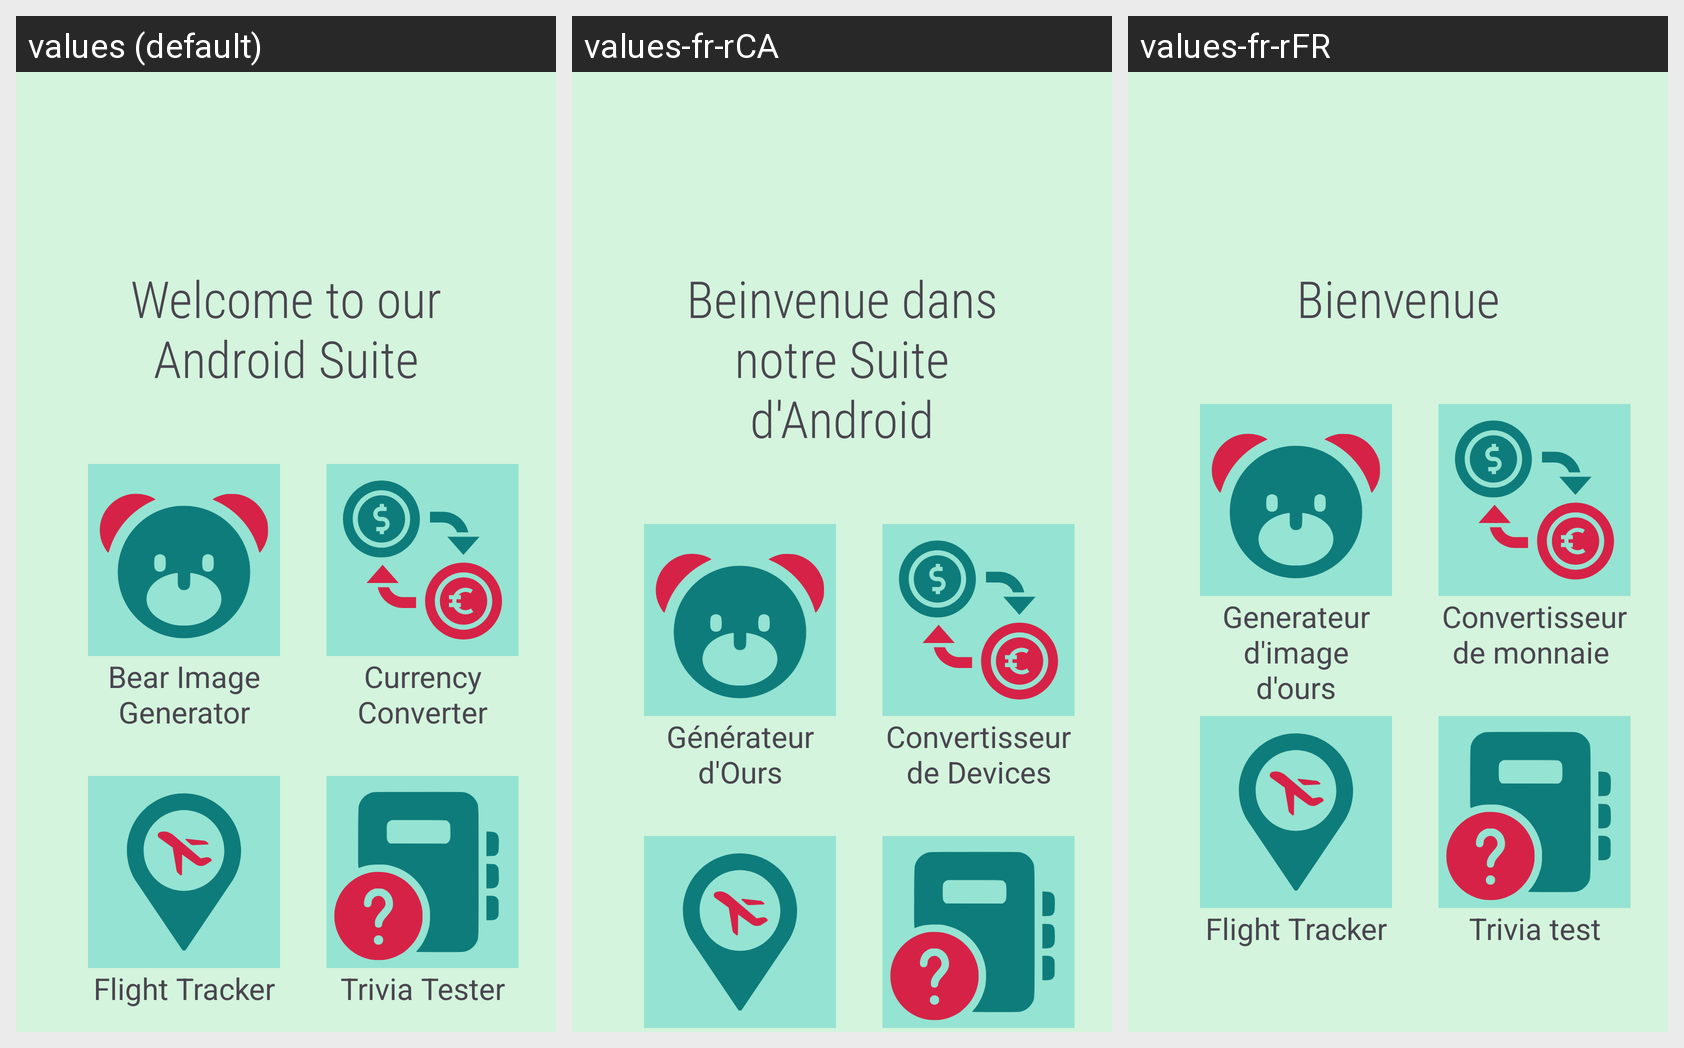

For this localized Android screen grid, give each drawn string resource with its value in every locale shown.
Android screen res/layout/activity_main.xml rendered under 3 locales, left to right: values (default), values-fr-rCA, values-fr-rFR. Device: Nexus 5 (rendered at 1080×1920; each locale shown at half size, 540×960, under a caption strip naming it); theme Base.Theme.FinalProjectAndroid.
Strings drawn on this screen, with the default value and each locale's value (text and hints the layout hard-codes appear in the picture but are not listed):

welcome_msg
  values: Welcome to our Android Suite
  values-fr-rCA: Beinvenue dans notre Suite d'Android
  values-fr-rFR: Bienvenue

bear_app_name
  values: Bear Image Generator
  values-fr-rCA: Générateur d'Ours
  values-fr-rFR: Generateur d'image d'ours

currency_app_name
  values: Currency Converter
  values-fr-rCA: Convertisseur de Devices
  values-fr-rFR: Convertisseur de monnaie 

trivia_app_name
  values: Trivia Tester
  values-fr-rCA: Jeu-Questionaire
  values-fr-rFR: Trivia test
